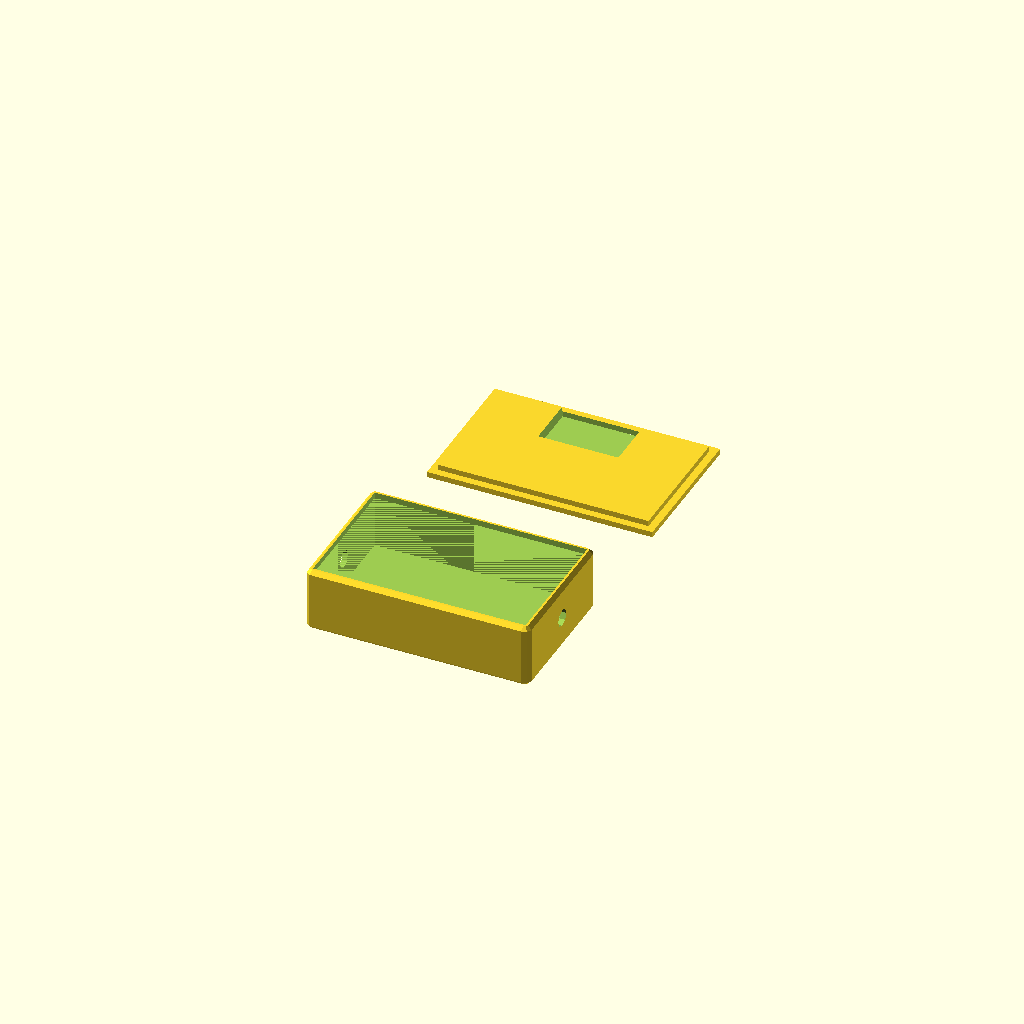
Cell 1: rendered with the file's own defaults.
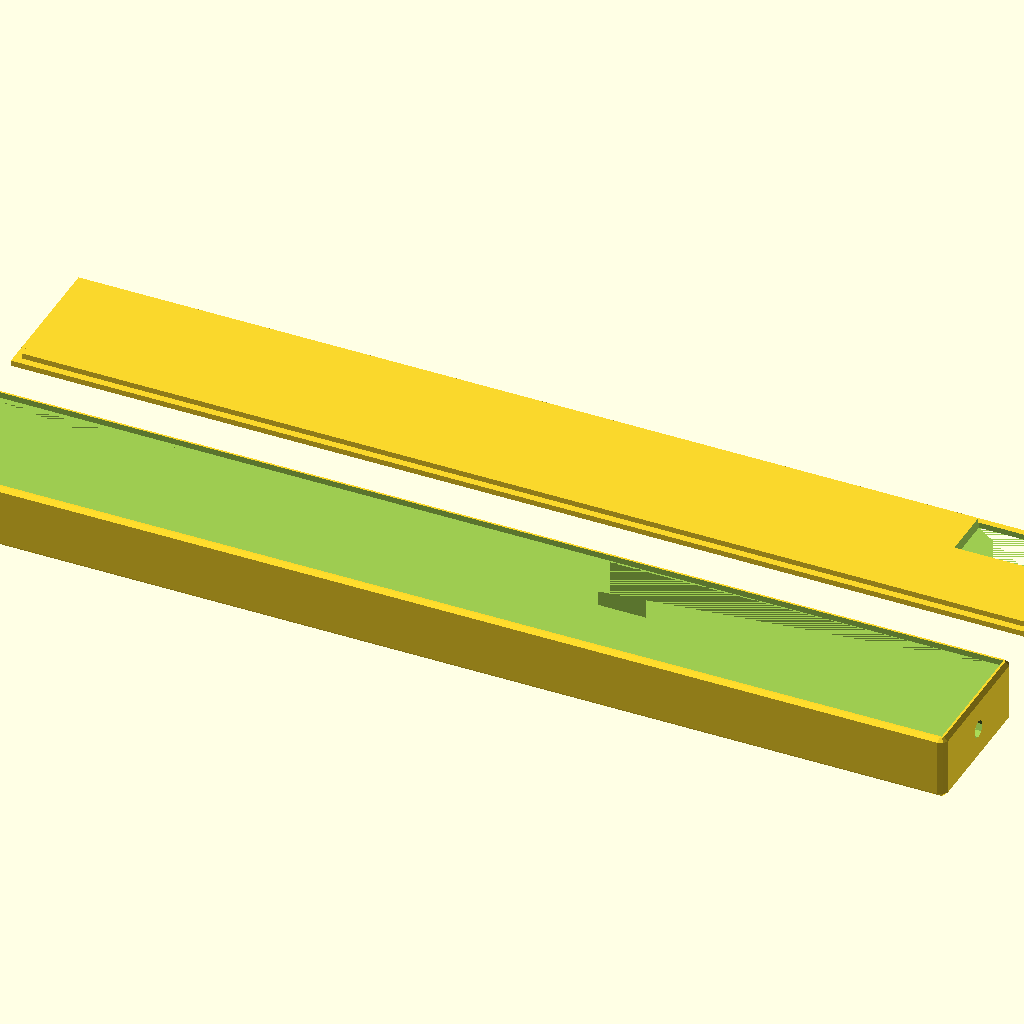
Cell 2: Board_Length = 300 (everything else at default).
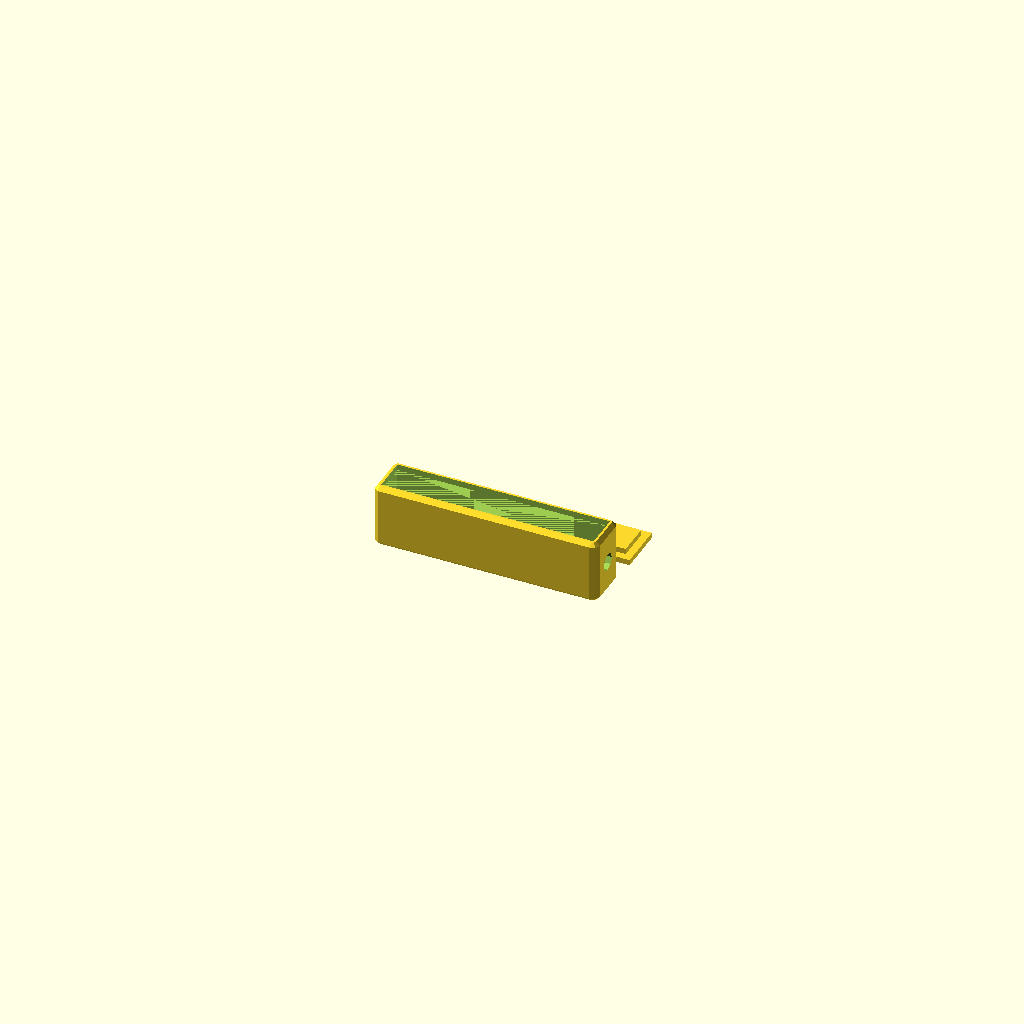
Cell 3: Board_Width = 10 (everything else at default).
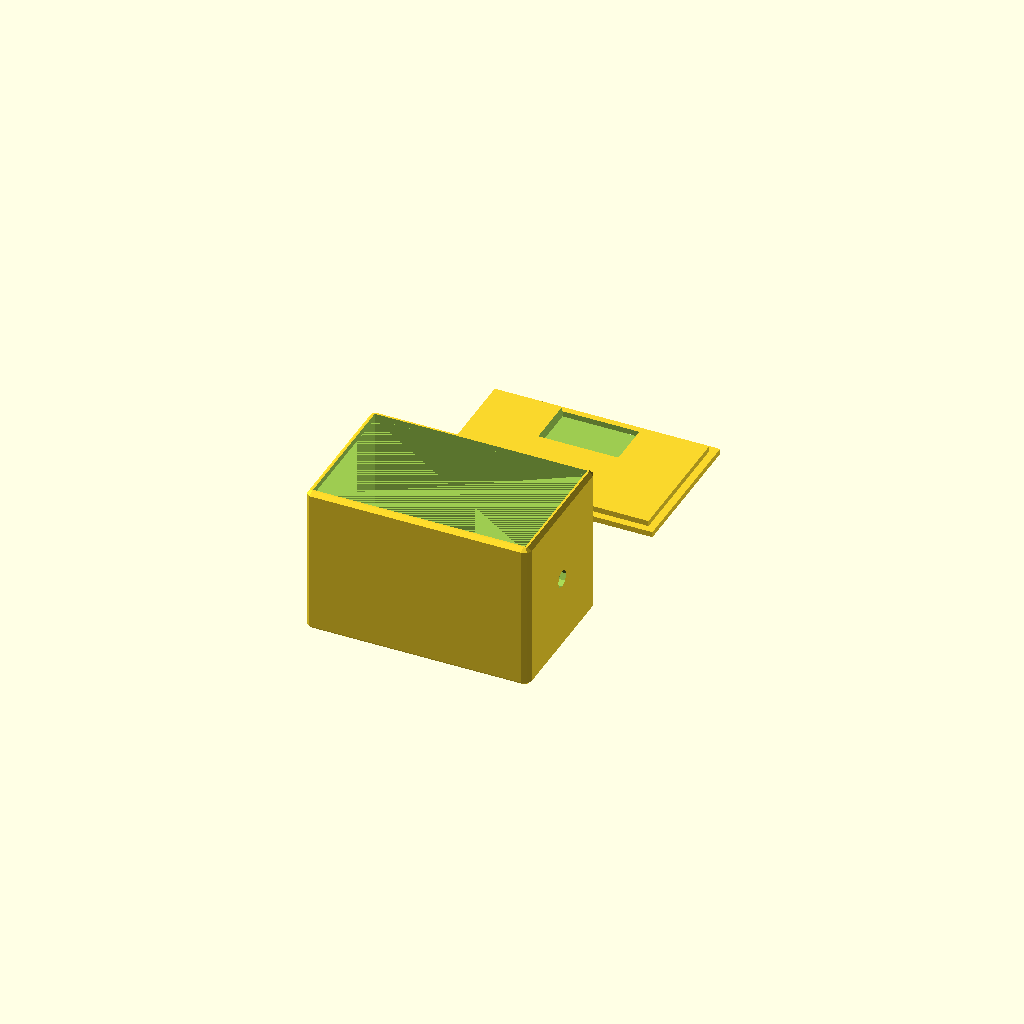
Cell 4: Board_Height = 40 (everything else at default).
One fixed orthographic camera (rotation 55°, 0°, 25°; colour scheme Cornfield) for every cell.
Source of the model, inputs/thingiverse/files/thing-3781640/files/LM2596-wLateralDisplay.scad:
// Written by Jordi Riera-Babures <jrierab@gmail.com>
// LM2596 with lateral voltage window V1.0 - Parameterisized for Customizer
//
// To the extent possible under law, the author(s) have dedicated all
// copyright and related and neighboring rights to this software to the
// public domain worldwide. This software is distributed without any
// warranty.
//
// You should have received a copy of the CC0 Public Domain
// Dedication along with this software.
// If not, see <http://creativecommons.org/publicdomain/zero/1.0/>.

// Length of the board (mm)
Board_Length = 61;          // [40:300]
// Width of the board (mm)
Board_Width = 38;           // [10:40]
// Height of the board and its components (mm)
Board_Height = 15;          // [10:40]
// Volatge Window width (mm)
Voltage_Window_Width = 15;  // [10:20]
// Volatge Window legnth (mm)
Voltage_Window_Length = 23; // [0:30]

// Input/output hole radius
Hole_radius = 2.5;          // [2:10]

// Space to take into account around the board (mm)
Security_Margin = 0.5;      // [0.:5.]
// Wall thickness (mm)
Wall_Thickness = 1.6;       // [1.:5.]

// Account for security margins and walls
Xtra = Security_Margin + 2*Wall_Thickness;
// Hole pos
Hole_pos_x = (Board_Length + Xtra) / 2;



// Build the box
translate([0, -Board_Width, (Board_Height + Xtra)/2]) LM2596_case();
// And the lidl
mirror([0, 0, 1]) translate([0, Board_Width, -1.5*Wall_Thickness]) LM2596_lid();



module LM2596_lid() {
    difference() {
        union() {
            // Internal lid
            cube([Board_Length - Security_Margin, Board_Width - Security_Margin, Wall_Thickness], true);
            translate([0, 0, Wall_Thickness])
                cube([Board_Length + Xtra, Board_Width + Xtra, Wall_Thickness], true);
        }
        union() {
            // Voltage window hole
            translate([(Board_Length - Voltage_Window_Width)/2 - Voltage_Window_Length - Security_Margin, (Board_Width - Voltage_Window_Width)/2, 0])
                cube([Voltage_Window_Length, Voltage_Window_Width, 3*Wall_Thickness], true);
        }
    }

}

module LM2596_case() {
    // Smooth the case
    Rounded_Corner_Radius = 2;

    // Hole extension
    Hole_h = 1*(Wall_Thickness + Security_Margin);
    // Input hole Y tanslation
    Hole_y = (Board_Width - Hole_radius - 4*Security_Margin)/2;

    // Case
    difference() {
        // External case
        roundedcube_simple([Board_Length + Xtra, Board_Width + Xtra, Board_Height + Xtra], true, Rounded_Corner_Radius);
        // "Empty" inside block
        union() {
            // Internal board space
            cube([Board_Length, Board_Width, Board_Height], true);
            // Remove the top
            translate([0, 0, Board_Height])
                cube([Board_Length, Board_Width, Board_Height], true);
            // Input hole
            translate([Hole_pos_x - Hole_h, 0, 0])
                rotate([90, 0, 90])
                    cylinder(Hole_h, r = Hole_radius, true);
            // Output hole
            translate([-Hole_pos_x, 0, 0]) 
                rotate([90, 0, 90])
                    cylinder(Hole_h, r = Hole_radius, true);
        }
    }
}





// https://gist.github.com/groovenectar/292db1688b79efd6ce11
module roundedcube_simple(size = [1, 1, 1], center = false, radius = 0.5) {
	// If single value, convert to [x, y, z] vector
	size = (size[0] == undef) ? [size, size, size] : size;

	translate = (center == false) ?
		[radius, radius, radius] :
		[
			radius - (size[0] / 2),
			radius - (size[1] / 2),
			radius - (size[2] / 2)
	];

	translate(v = translate)
	minkowski() {
		cube(size = [
			size[0] - (radius * 2),
			size[1] - (radius * 2),
			size[2] - (radius * 2)
		]);
		sphere(r = radius);
	}
}
Parameter table extracted from the source (name, type, default, range or options):
Board_Length: number, default 61, range 40 to 300
Board_Width: number, default 38, range 10 to 40
Board_Height: number, default 15, range 10 to 40
Voltage_Window_Width: number, default 15, range 10 to 20
Voltage_Window_Length: number, default 23, range 0 to 30
Hole_radius: number, default 2.5, range 2 to 10
Security_Margin: number, default 0.5, range 0 to 5
Wall_Thickness: number, default 1.6, range 1 to 5
